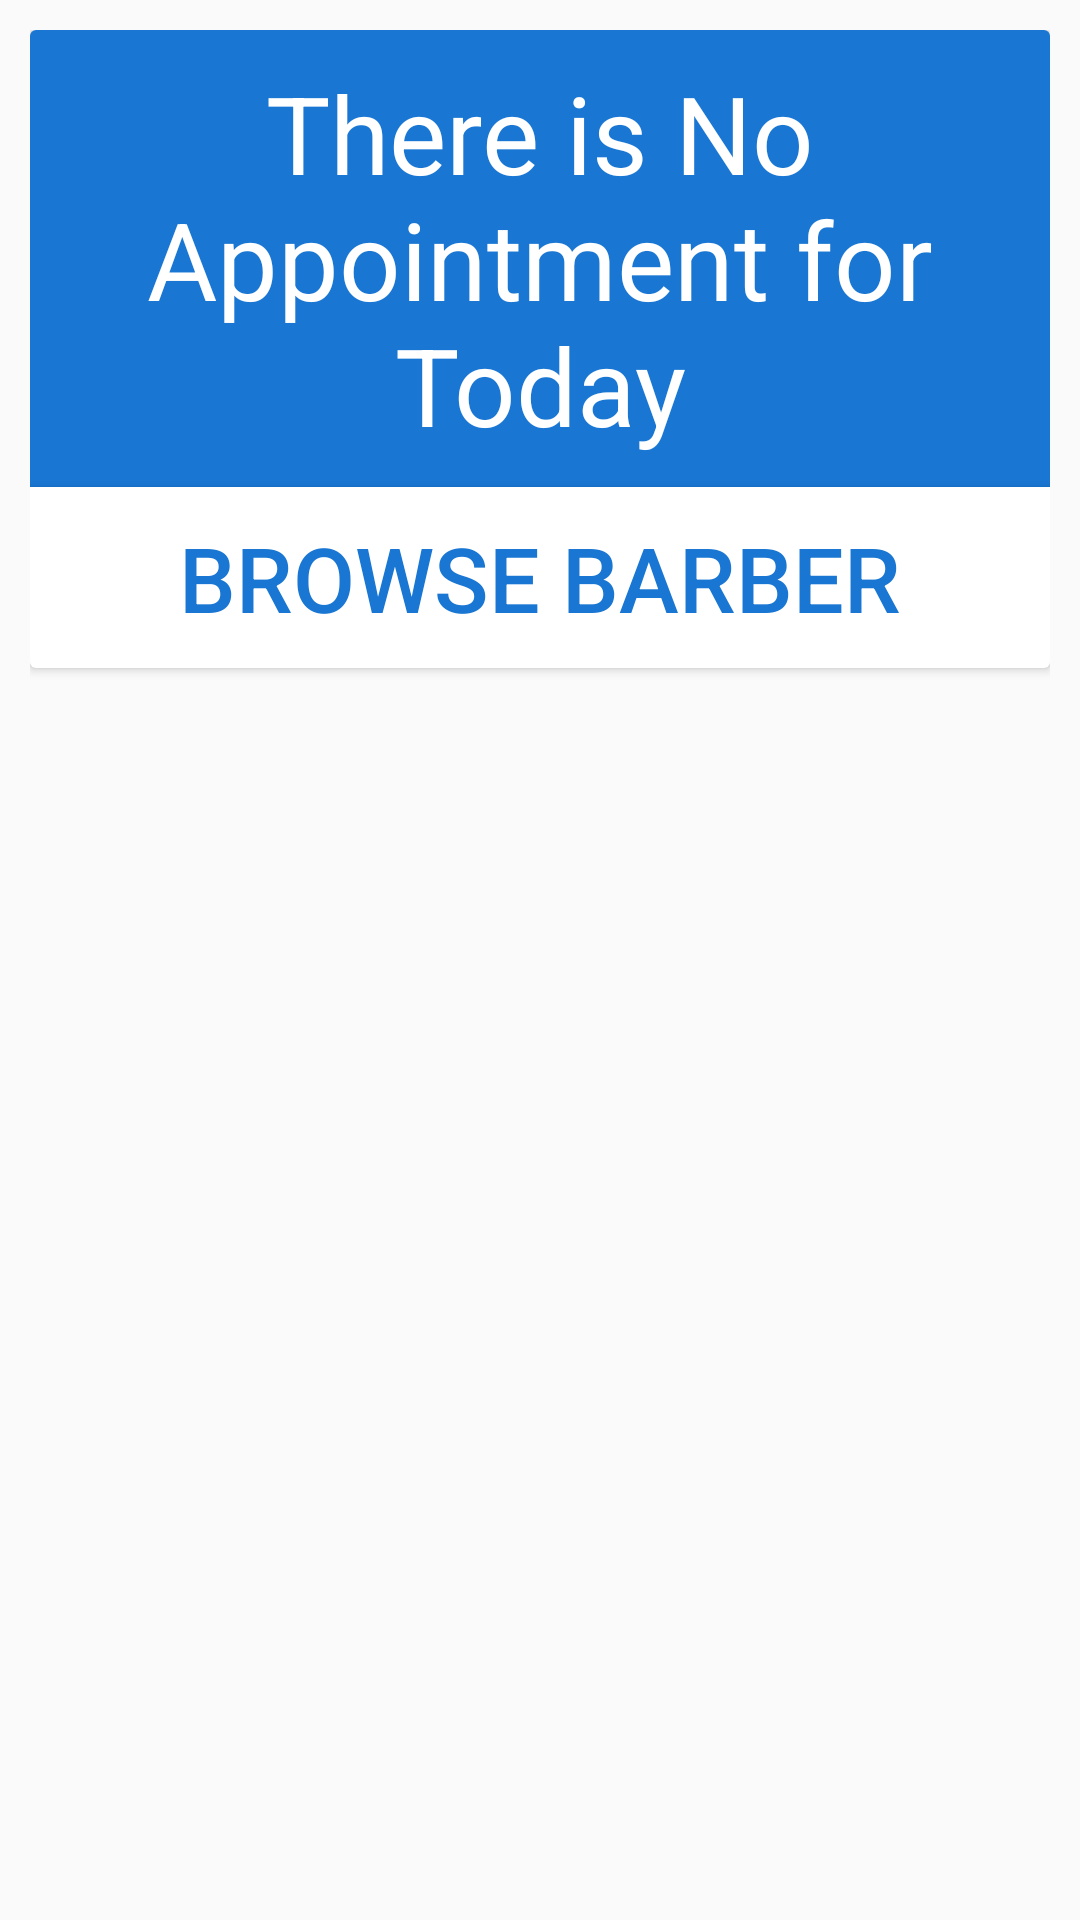

The Android layout XML behind this screen, and the referenced resources:
<!-- AndroidManifest.xml: application theme AppTheme -->
<!-- res/layout/fragment_empty_appointment.xml -->
<FrameLayout xmlns:android="http://schemas.android.com/apk/res/android"
    xmlns:tools="http://schemas.android.com/tools"
    android:layout_width="match_parent"
    android:layout_height="match_parent"
    tools:context="com.example.orionstark.barberros.controllers.fragments.EmptyAppointmentFragment"
    android:padding="10dp">

    <android.support.v7.widget.CardView
        android:layout_width="match_parent"
        android:layout_height="wrap_content"
        android:background="@drawable/border_radius">
        <LinearLayout
            android:layout_width="match_parent"
            android:layout_height="wrap_content"
            android:orientation="vertical">
            <TextView
                android:layout_width="match_parent"
                android:layout_height="match_parent"
                android:id="@+id/textApp1"
                android:text="There is No Appointment for Today"
                android:textSize="36sp"
                android:textColor="#fff"
                android:padding="10dp"
                android:gravity="center"
                android:background="@color/colorPrimary"/>
            <Button
                android:layout_width="match_parent"
                android:layout_height="wrap_content"
                android:id="@+id/btn_browse2"
                android:text="Browse barber"
                android:padding="10dp"
                android:textSize="30sp"
                android:textColor="@color/colorPrimary"
                android:background="@color/cardview_light_background"/>
        </LinearLayout>
    </android.support.v7.widget.CardView>

</FrameLayout>
<!-- resources referenced by this layout -->
<resources>
  <color name="colorPrimary">#1976d2</color>
  <!-- drawable border_radius (drawable) -->
  <?xml version="1.0" encoding="UTF-8"?>
  <shape xmlns:android="http://schemas.android.com/apk/res/android">
      <solid android:color="#FFFFFF"/>
      <stroke android:width="2dp"
          android:color="#1976d2" />
  
      <padding android:left="5dp"
          android:top="5dp"
          android:right="5dp"
          android:bottom="5dp"/>
      <corners android:bottomRightRadius="5dp"
          android:bottomLeftRadius="5dp"
          android:topLeftRadius="5dp"
          android:topRightRadius="5dp"/>
  </shape>
  <style name="AppTheme" parent="Theme.AppCompat.Light.DarkActionBar">
          
          <item name="colorPrimary">@color/colorPrimary</item>
          <item name="colorPrimaryDark">@color/colorPrimaryDark</item>
          <item name="colorAccent">@color/colorAccent</item>
      </style>
  <color name="colorPrimaryDark">#004ba0</color>
  <color name="colorAccent">#1976d2</color>
</resources>
